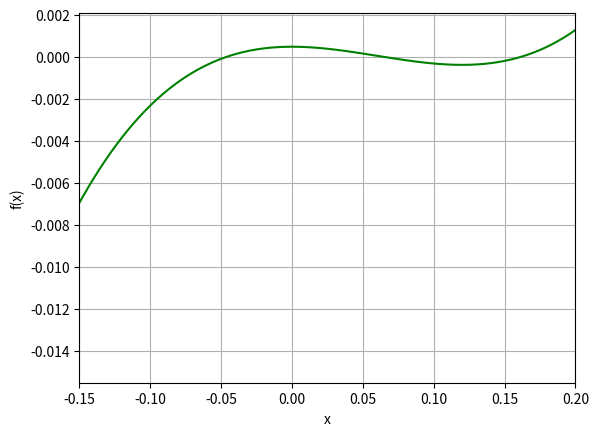

This figure's Python source:
import matplotlib.pyplot as plt
import numpy as np
import math

def f(x):
    a = 1
    b = -0.18
    c = 0
    d = 0.0004752
    return a*x*x*x + b*x*x + c*x + d

def fprime(x):   # The derivative of the function f(x)
    a = 1
    b = -0.18
    c = 0
    d = 0.0004752
    return 3*a*x*x + 2*b*x + c

def graph():
    x = np.linspace(-0.2,0.2,1000)
    y = f(x)
    plt.plot(x,y,"-g")
    plt.xlabel('x')
    plt.ylabel('f(x)')
    plt.xlim([-0.15,0.2])
    plt.grid()
    plt.show()

def bisection(lo,hi,err,mx):
    print("\n\nBisection Method\n")
    print('\n     Iteration No.    |        x_l        |        x_m        |        x_u        |   Relative Approx Error   |        f(x_m)   ')
    ss = "-"
    for i in range(130):
        ss += '-'
    print(ss)
    eps = 10**(-18) 
    cnt = 0
    e = 100 # dummy
    ans = 0.0
    while(e - err > (-eps)):
        prelo = lo
        prehi = hi
        if(cnt == mx):
            break
        mid = (lo+hi)/2
        #print( "lo = "+str(lo) + "  hi = "+str(hi) + "  mid = "+str(mid))
        fl = f(lo)
        fm = f(mid)
        check = fl*fm
        if(check - 0.0 < eps):  # handling precision error
            hi = mid
        elif(check - 0.0 > -eps):
            lo = mid
        elif(math.fabs(check - 0.0) < eps):
            break
        cnt = cnt + 1
        if(cnt > 1):
            e = (math.fabs((mid-ans)/mid))*100
            if(cnt<10):
                ch1 = " "
            else:
                ch1 = ""
            if(e<10.0):
                ch = " "
            else:
                ch = ""
            if(fm>=0.0):
                ch2 = " "
            else:
                ch2 = ""
            print('        {}  {}          |     {:.7f}     |     {:.7f}     |     {:.7f}     |         {:.6f} %    {}   |    {}  {:.6f}     '.format(ch1,cnt,prelo,mid,prehi,e,ch,ch2,fm))
            #print("      " + str(cnt) +" Relative Approx. Error = {:.6f}%".format(e))
        else:
            print('           {}          |     {:.7f}     |     {:.7f}     |     {:.7f}     |            N/A            |       {:.6f}     '.format(cnt,prelo,mid,prehi,fm))
            #print("Iteration " + str(cnt) + ": Relative Approx. Error = Not Applicable")
        
        ans = mid

    ans = mid
    return ans

def newtonraphson(guess,err,mx):
    print("\nNewton-Raphson Method\n")
    print('\n     Iteration No.    |        x_i        |   Relative Approx Error   |      f(x_i)   ')
    offset = 0.001
    minrange = -10000
    maxrange = 10000
    ss = "-"
    for i in range(90):
        ss += '-'
    print(ss)
    eps = 10**(-18)
    cnt = 0
    e = 100 # dummy
    ans = guess
    while(e - err > (-eps)):
        if(cnt == mx):
            break
        while(math.fabs(fprime(ans) - 0.0) < 10**(-8)):  # Handling division by zero at minima and maxima
            ans  = ans + offset
        x = ans - (f(ans)/fprime(ans))

        # Handling divergence

        if(x > maxrange or x < minrange):
            print("\n\nSorry, Newton-Raphson is diverging. Please choose a new guess: ")
            newguess = int(input())
            newtonraphson(newguess,err,mx)
        
        e = (math.fabs((x-ans)/x))*100
        fx = f(x)
        cnt = cnt + 1
        if(cnt<10):
            ch1 = " "
        else:
            ch1 = ""
        if(e<10.0):
            ch = " "
        else:
            ch = ""
        if(fx>=0.0):
            ch2 = " "
        else:
            ch2 = ""
        print('          {}{}          |     {:.7f}     |         {:.6f} %   {}    |   {}   {:.6f}     '.format(ch1,cnt,x,e,ch,ch2,fx)) 
        #print("Iteration " + str(cnt) + ": Relative Approx. Error = {:.6f}%".format(e))
        ans = x
    return ans


graph()

low = 0.04
high = 0.08
guess = 0.05  # Upon observation of the graph
exp_err = 0.5
max_iter = 100

"""

print("Enter lower bound for bisection : ")
low = int(input())
print("Enter upper bound for bisection : ")
low = int(input())
print("Enter primary guess for Newton-Raphson : ")
low = int(input())

"""

ans = bisection( low , high , exp_err , max_iter )
print("\n\nSolution: x = " + str(ans) + "\n")

ans = newtonraphson( guess , exp_err , max_iter )
print("\n\nSolution: x = " + str(ans) + "\n\n")
